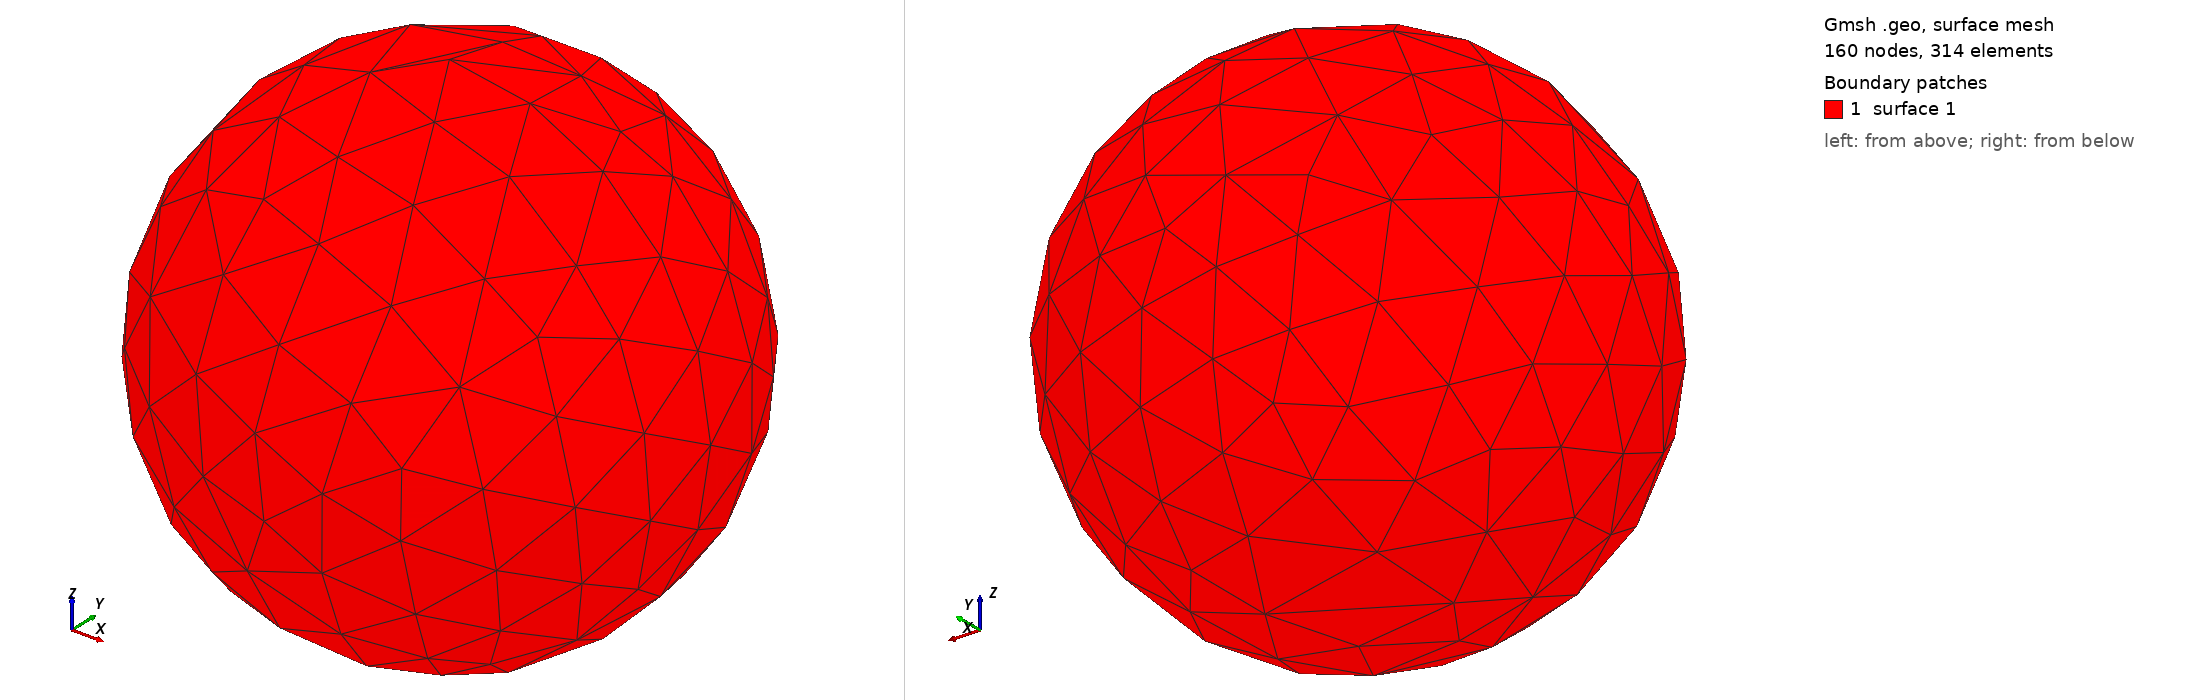

Gmsh geometry script, surface-meshed: 160 nodes, 314 surface elements. Boundary patches (legend numbers): 1 surface 1. Left view from above one corner, right view from below the opposite corner. The script declares no physical surfaces, so the legend lists its geometric surfaces. The drawing asked Gmsh for element sizes between 1% and 20% of the model's largest extent; the script's own settings can give other sizes.

=== sphere2.geo (drawn) ===
// Gmsh project created on Fri Jun  6 09:48:41 2025
SetFactory("OpenCASCADE");
//+
Sphere(1) = {0, 0, 0, 0.1, -Pi/2, Pi/2, 2*Pi};
//+
Point(3) = {-0, 0, -0, 0.1};
